Run: headless pygame with SDL's dummy video driver; simulated clock (each Clock.tick advances the game by its frame time, no real sleeping); random seed 0; keys injected as events and as key.get_pressed() state; no mouse input.
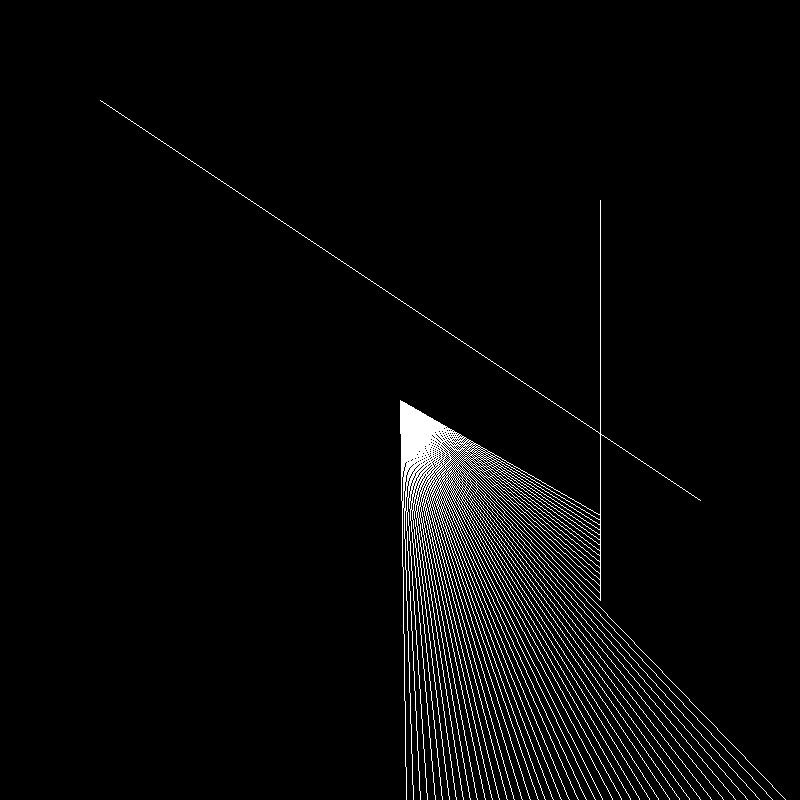
Frame 1 of 4 · flips 1–60 · no input
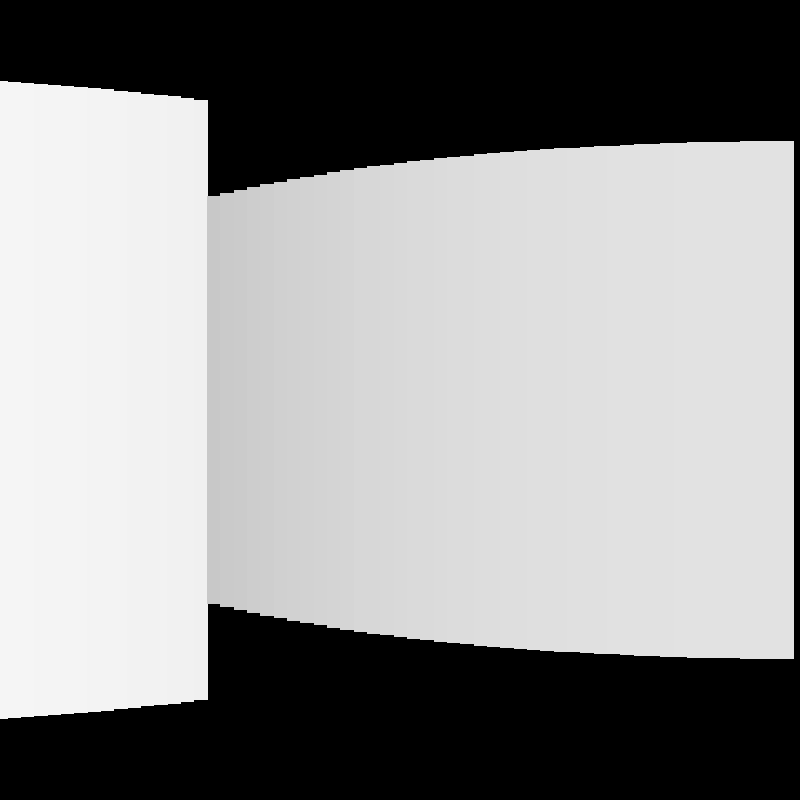
Frame 2 of 4 · flips 61–180 · tapped SPACE, RETURN · held RIGHT (→), D
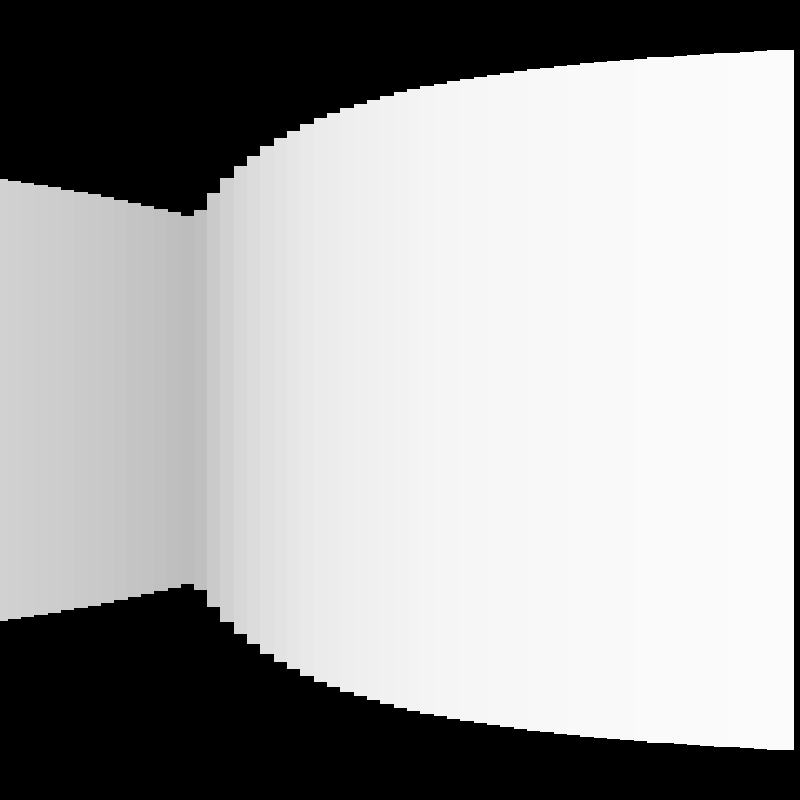
Frame 3 of 4 · flips 181–300 · held DOWN (↓), S
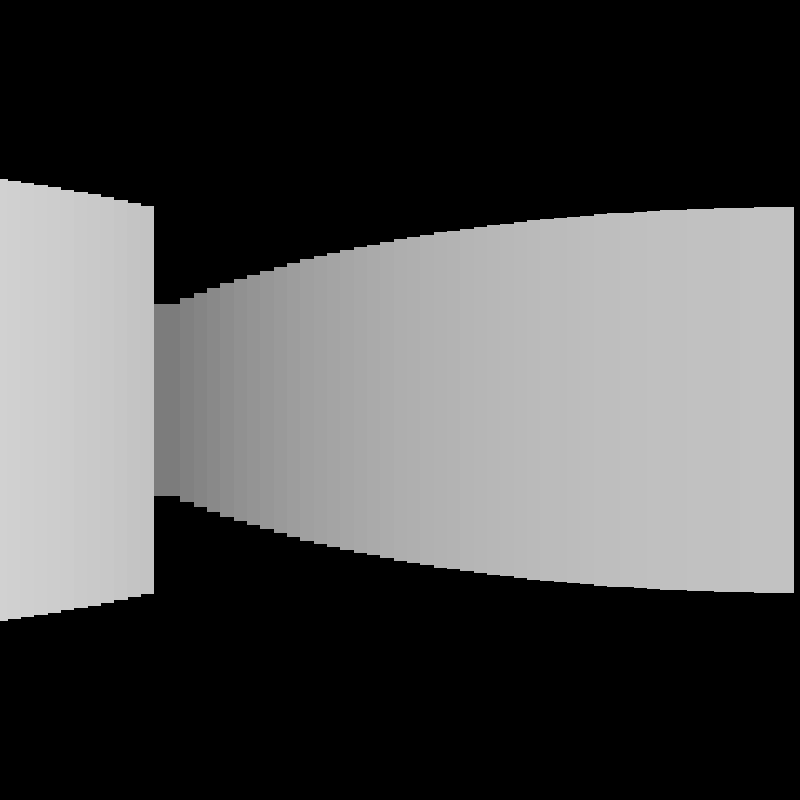
Frame 4 of 4 · flips 301–420 · held LEFT (←), A, UP (↑), W

The pygame program that drew these frames:

import pygame
import math

pygame.init()

HEIGHT, WIDTH = 800, 800

screen = pygame.display.set_mode((HEIGHT, WIDTH))

res = 1

FOV = 60

vel = 4
avel = 3

# TODO: Hacer que cuanto más cerca esté un rayo más ancho sea. Se podría hacer llevando la cuenta del WIDTH usado con 
# una variable y mapeando el valor que tendrían que tener la suma de los rayos para que diesen el valor que hiciese 
# que ocupase toda la pantalla.

def dist(x, y):
    return(pow(pow(x[0]-y[0], 2) + pow(x[1]-y[1], 2), 1/2))

def map(s, x0, x1, y0, y1):
    return y0 + (float(s - x0) / float(x1 - x0)) * (y1 - y0)

def clamp(s, x, y):
    return max(min(s, y), x)


class Ray():
    def __init__(self, x, y, angle):
        self.xi = x
        self.yi = y
        self.x = x
        self.y = y
        self.angle = angle
        self.collided = False
        self.len = 0
    
    def cast(self, objects):
        
        self.dirx = math.cos(math.radians(self.angle))
        self.diry = math.sin(math.radians(self.angle))
        self.x = self.xi
        self.y = self.yi
        self.collided = False

        while not self.collided and not self.x > HEIGHT and not self.y > WIDTH and not self.x < 0 and not self.y < 0:
        
            self.x += self.dirx
            self.y += self.diry

            for other in objects:
                denom = (self.xi - self.x) * (other.y1 - other.y2) - (self.yi - self.y) * (other.x1 - other.x2)
                if denom == 0:
                    denom = 0.001
                t = ((self.xi - other.x1) * (other.y1 - other.y2) - (self.yi - other.y1) * (other.x1 - other.x2)) / denom
                u = - ((self.xi - self.x) * (self.yi - other.y1) - (self.yi - self.y) * (self.xi - other.x1)) / denom

                
                if t >= 0 and t <= 1 and u >= 0 and u <= 1 or self.x < 0 or self.x > WIDTH or self.y < 0 or self.y > HEIGHT:
                    self.collided = True
                    self.len = dist([self.x, self.y], [self.xi, self.yi])

    def move(self, xo, yo):
        self.xi = xo
        self.yi = yo
                
    def draw(self):
        pygame.draw.line(screen, 'white', (self.xi, self.yi), (self.x, self.y))

    def draw3D(self, a):
        pygame.draw.line(screen, [255-map(self.len, 0, 2**(1/2)*max(HEIGHT, WIDTH), 0, 15)**2]*3, 
                         (map(self.angle, a - FOV//2, a + FOV//2, 0, WIDTH), HEIGHT//2-map(self.len, 0, 2**(1/2)*max(HEIGHT, WIDTH), HEIGHT//2, 0)),
                         (map(self.angle, a - FOV//2, a + FOV//2, 0, WIDTH), HEIGHT//2+map(self.len, 0, 2**(1/2)*max(HEIGHT, WIDTH), HEIGHT//2, 0)), WIDTH//(FOV//res)+1)

class Object():
    def __init__(self, x1, y1, x2, y2):
        self.x1 = x1
        self.y1 = y1
        self.x2 = x2
        self.y2 = y2
    
    def draw(self):
        pygame.draw.line(screen, 'white', (self.x1, self.y1), (self.x2, self.y2))

def main():
    
    run = True
    clock = pygame.time.Clock()
    rays = []

    xo = 400
    yo = 400

    a = FOV

    mode = "2D"

    for i in range(int((a-FOV//2) / res), int((a+FOV//2) / res)):
        rays.append(Ray(xo, yo, i*res))
    objects = []
    objects.append(Object(600, 600, 600, 200))
    objects.append(Object(100, 100, 700, 500))

    inputs = []

    while run:

        pygame.display.set_caption("FPS: " + str(clock.get_fps()))

        for e in pygame.event.get():
            if e.type == pygame.QUIT:
                run = False
            if e.type == pygame.KEYDOWN:
                if e.key == pygame.K_ESCAPE:
                    run = False
                if e.key == pygame.K_d:
                    inputs.append('D')
                if e.key == pygame.K_a:
                    inputs.append('A')
                if e.key == pygame.K_w:
                    inputs.append('W')
                if e.key == pygame.K_s:
                    inputs.append('S')
                if e.key == pygame.K_LEFT:
                    inputs.append('L')
                if e.key == pygame.K_RIGHT:
                    inputs.append('R')
                if e.key == pygame.K_SPACE:
                    if mode == "3D":
                        mode = "2D"
                    else:
                        mode = "3D"

            if e.type == pygame.KEYUP:
                if e.key == pygame.K_d:
                    inputs.remove('D')
                if e.key == pygame.K_a:
                    inputs.remove('A')
                if e.key == pygame.K_w:
                    inputs.remove('W')
                if e.key == pygame.K_s:
                    inputs.remove('S')
                if e.key == pygame.K_LEFT:
                    inputs.remove('L')
                if e.key == pygame.K_RIGHT:
                    inputs.remove('R')
                    
        for i in inputs:
            if i == 'D':
                xo = clamp(xo + math.cos(math.radians(a+90))*vel, 0, WIDTH)
                yo = clamp(yo + math.sin(math.radians(a+90))*vel, 0, HEIGHT)
            if i == 'A':
                xo = clamp(xo + math.cos(math.radians(a-90))*vel, 0, WIDTH)
                yo = clamp(yo + math.sin(math.radians(a-90))*vel, 0, HEIGHT)
            if i == 'W':
                xo = clamp(xo + math.cos(math.radians(a))*vel, 0, WIDTH)
                yo = clamp(yo + math.sin(math.radians(a))*vel, 0, HEIGHT)
            if i == 'S':
                xo = clamp(xo + math.cos(math.radians(a+180))*vel, 0, WIDTH)
                yo = clamp(yo + math.sin(math.radians(a+180))*vel, 0, HEIGHT)
            if i == 'L':
                a -= avel
                for ray in rays:
                    ray.angle -= avel
            if i == 'R':
                a += avel
                for ray in rays:
                    ray.angle += avel

        screen.fill('black')
                
        for ray in rays:
            ray.move(xo, yo)
            ray.cast(objects)
            if mode == "2D":
                ray.draw()
            else:
                ray.draw3D(a)
        if mode == "2D":
            for object in objects:
                object.draw()

        pygame.display.flip()
        clock.tick(60)

if __name__ == '__main__':
    main()
